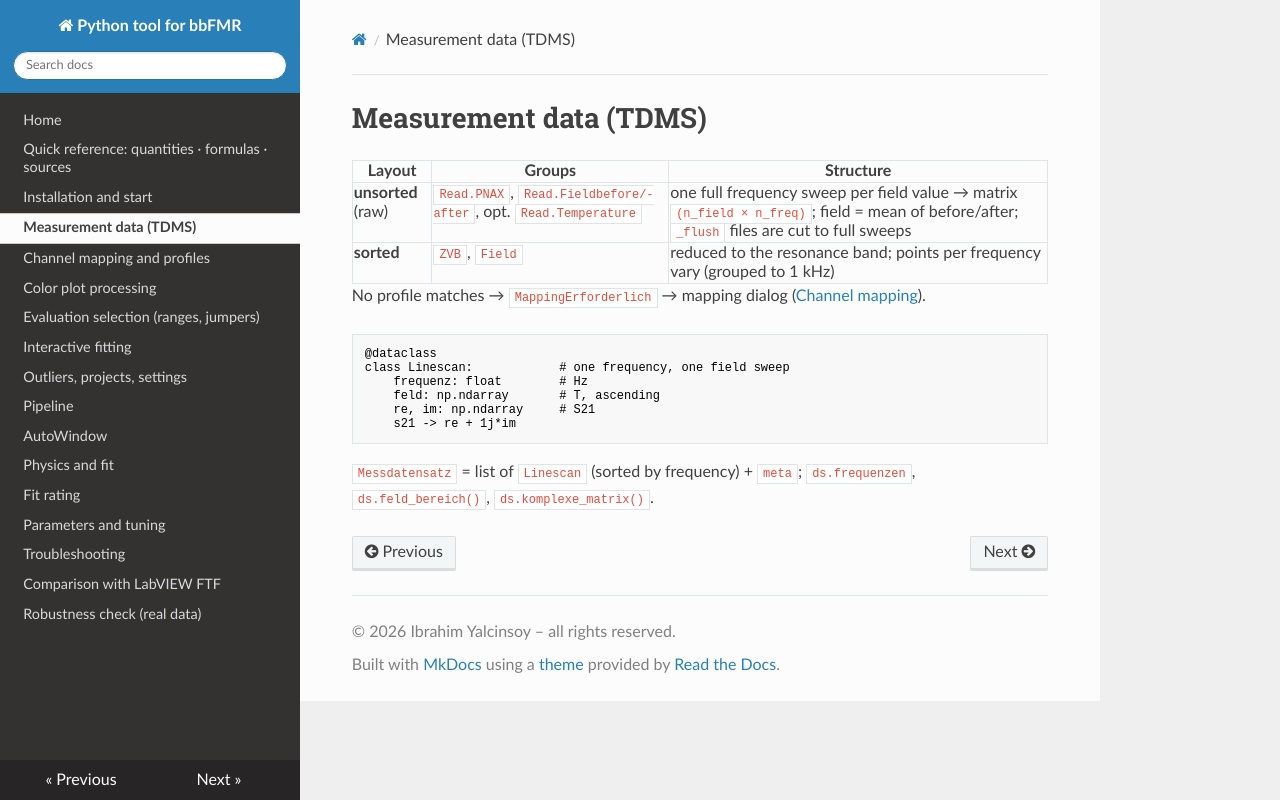

repository: ibrahimyalcinsoy/PolderFit · page: datenformate/index.html · generator: mkdocs

# Measurement data (TDMS)

| Layout | Groups | Structure |
|---|---|---|
| **unsorted** (raw) | `Read.PNAX`, `Read.Fieldbefore/-after`, opt. `Read.Temperature` | one full frequency sweep per field value → matrix `(n_field × n_freq)`; field = mean of before/after; `_flush` files are cut to full sweeps |
| **sorted** | `ZVB`, `Field` | reduced to the resonance band; points per frequency vary (grouped to 1 kHz) |

No profile matches → `MappingErforderlich` → mapping dialog ([Channel mapping](kanal-mapping.md)).

```python
@dataclass
class Linescan:            # one frequency, one field sweep
    frequenz: float        # Hz
    feld: np.ndarray       # T, ascending
    re, im: np.ndarray     # S21
    s21 -> re + 1j*im
```
`Messdatensatz` = list of `Linescan` (sorted by frequency) + `meta`; `ds.frequenzen`, `ds.feld_bereich()`, `ds.komplexe_matrix()`.
